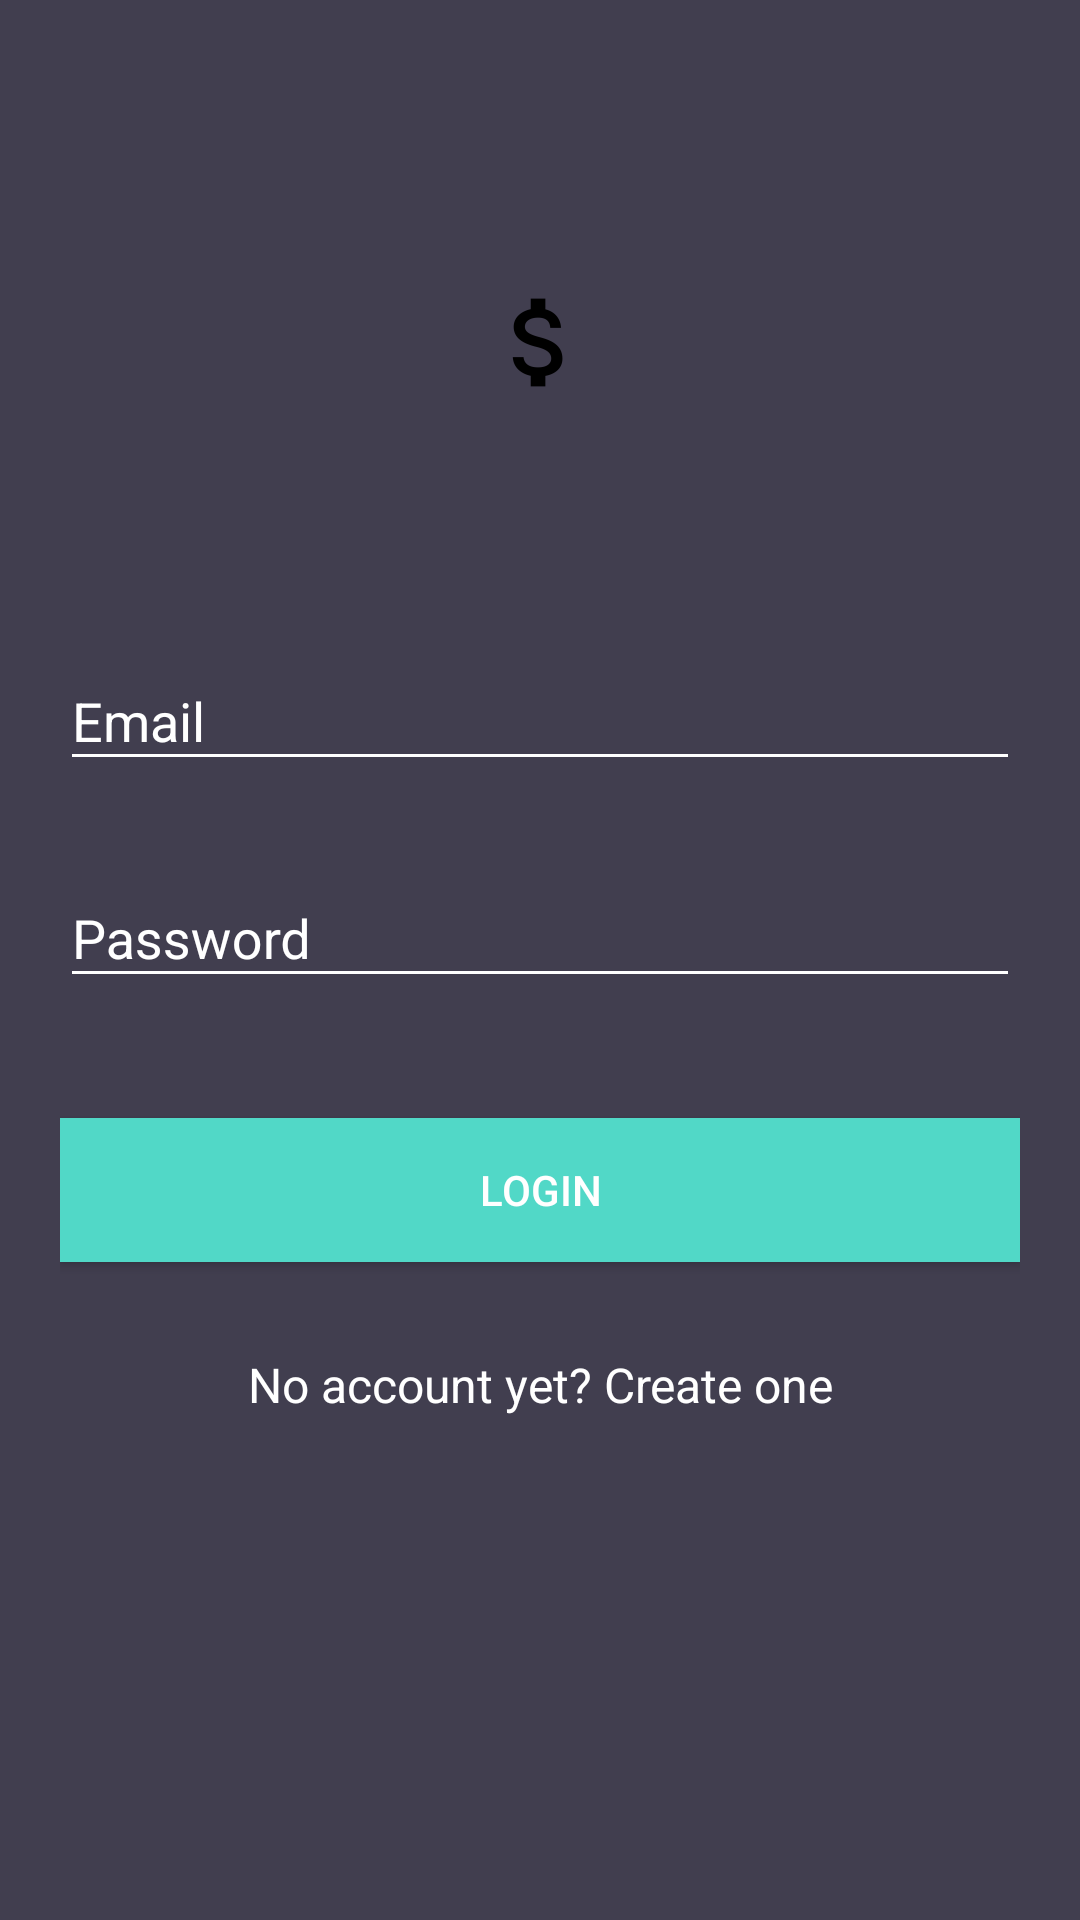

Reconstruct the res/layout file that produces this screen, plus the resources it refers to.
<!-- AndroidManifest.xml: activity theme AppTheme -->
<!-- res/layout/activity_main.xml -->
<?xml version="1.0" encoding="utf-8"?>
<android.support.v4.widget.NestedScrollView xmlns:android="http://schemas.android.com/apk/res/android"
    xmlns:tools="http://schemas.android.com/tools"
    android:id="@+id/nestedScrollView"
    android:layout_width="match_parent"
    android:layout_height="match_parent"
    android:background="@color/colorBackground"
    android:paddingBottom="20dp"
    android:paddingLeft="20dp"
    android:paddingRight="20dp"
    android:paddingTop="20dp"
    tools:context="com.example.utsha.expensemanager.MainActivity">

    <android.support.v7.widget.LinearLayoutCompat
        android:layout_width="match_parent"
        android:layout_height="match_parent"
        android:orientation="vertical">

        <android.support.v7.widget.AppCompatImageView
            android:layout_width="wrap_content"
            android:layout_height="wrap_content"
            android:layout_gravity="center_horizontal"
            android:layout_marginTop="40dp"
            android:src="@mipmap/ic_launcher_foreground" />

        <android.support.design.widget.TextInputLayout
            android:id="@+id/textInputLayoutEmail"
            android:layout_width="match_parent"
            android:layout_height="wrap_content"
            android:layout_marginTop="40dp">

            <android.support.design.widget.TextInputEditText
                android:id="@+id/textInputEditTextEmail"
                android:layout_width="match_parent"
                android:layout_height="wrap_content"
                android:hint="@string/hint_email"
                android:inputType="text"
                android:maxLines="1"
                android:textColor="@android:color/white" />
        </android.support.design.widget.TextInputLayout>

        <android.support.design.widget.TextInputLayout
            android:id="@+id/textInputLayoutPassword"
            android:layout_width="match_parent"
            android:layout_height="wrap_content"
            android:layout_marginTop="20dp">

            <android.support.design.widget.TextInputEditText
                android:id="@+id/textInputEditTextPassword"
                android:layout_width="match_parent"
                android:layout_height="wrap_content"
                android:hint="@string/hint_password"
                android:inputType="textPassword"
                android:maxLines="1"
                android:textColor="@android:color/white" />
        </android.support.design.widget.TextInputLayout>

        <android.support.v7.widget.AppCompatButton
            android:id="@+id/appCompatButtonLogin"
            android:layout_width="match_parent"
            android:layout_height="wrap_content"
            android:layout_marginTop="40dp"
            android:background="@color/colorTextHint"
            android:text="@string/text_login" />

        <android.support.v7.widget.AppCompatTextView
            android:id="@+id/textViewLinkRegister"
            android:layout_width="fill_parent"
            android:layout_height="wrap_content"
            android:layout_marginTop="30dp"
            android:gravity="center"
            android:text="@string/text_not_member"
            android:textSize="16dp" />
    </android.support.v7.widget.LinearLayoutCompat>
</android.support.v4.widget.NestedScrollView>
<!-- resources referenced by this layout -->
<resources>
  <color name="colorBackground">#413e4f</color>
  <color name="colorTextHint">#51d8c7</color>
  <!-- mipmap ic_launcher_foreground: png bitmap (mipmap-hdpi, 13428 bytes) -->
  <string name="hint_email">Email</string>
  <string name="hint_password">Password</string>
  <string name="text_login">Login</string>
  <string name="text_not_member">No account yet? Create one</string>
  <style name="AppTheme" parent="Theme.AppCompat.Light.DarkActionBar">
          
          <item name="colorPrimary">@color/colorPrimary</item>
          <item name="colorPrimaryDark">@color/colorPrimaryDark</item>
          <item name="colorAccent">@android:color/background_dark</item>
  
      </style>
  <color name="colorPrimary">#51d8c7</color>
  <color name="colorPrimaryDark">#51d8c7</color>
</resources>
